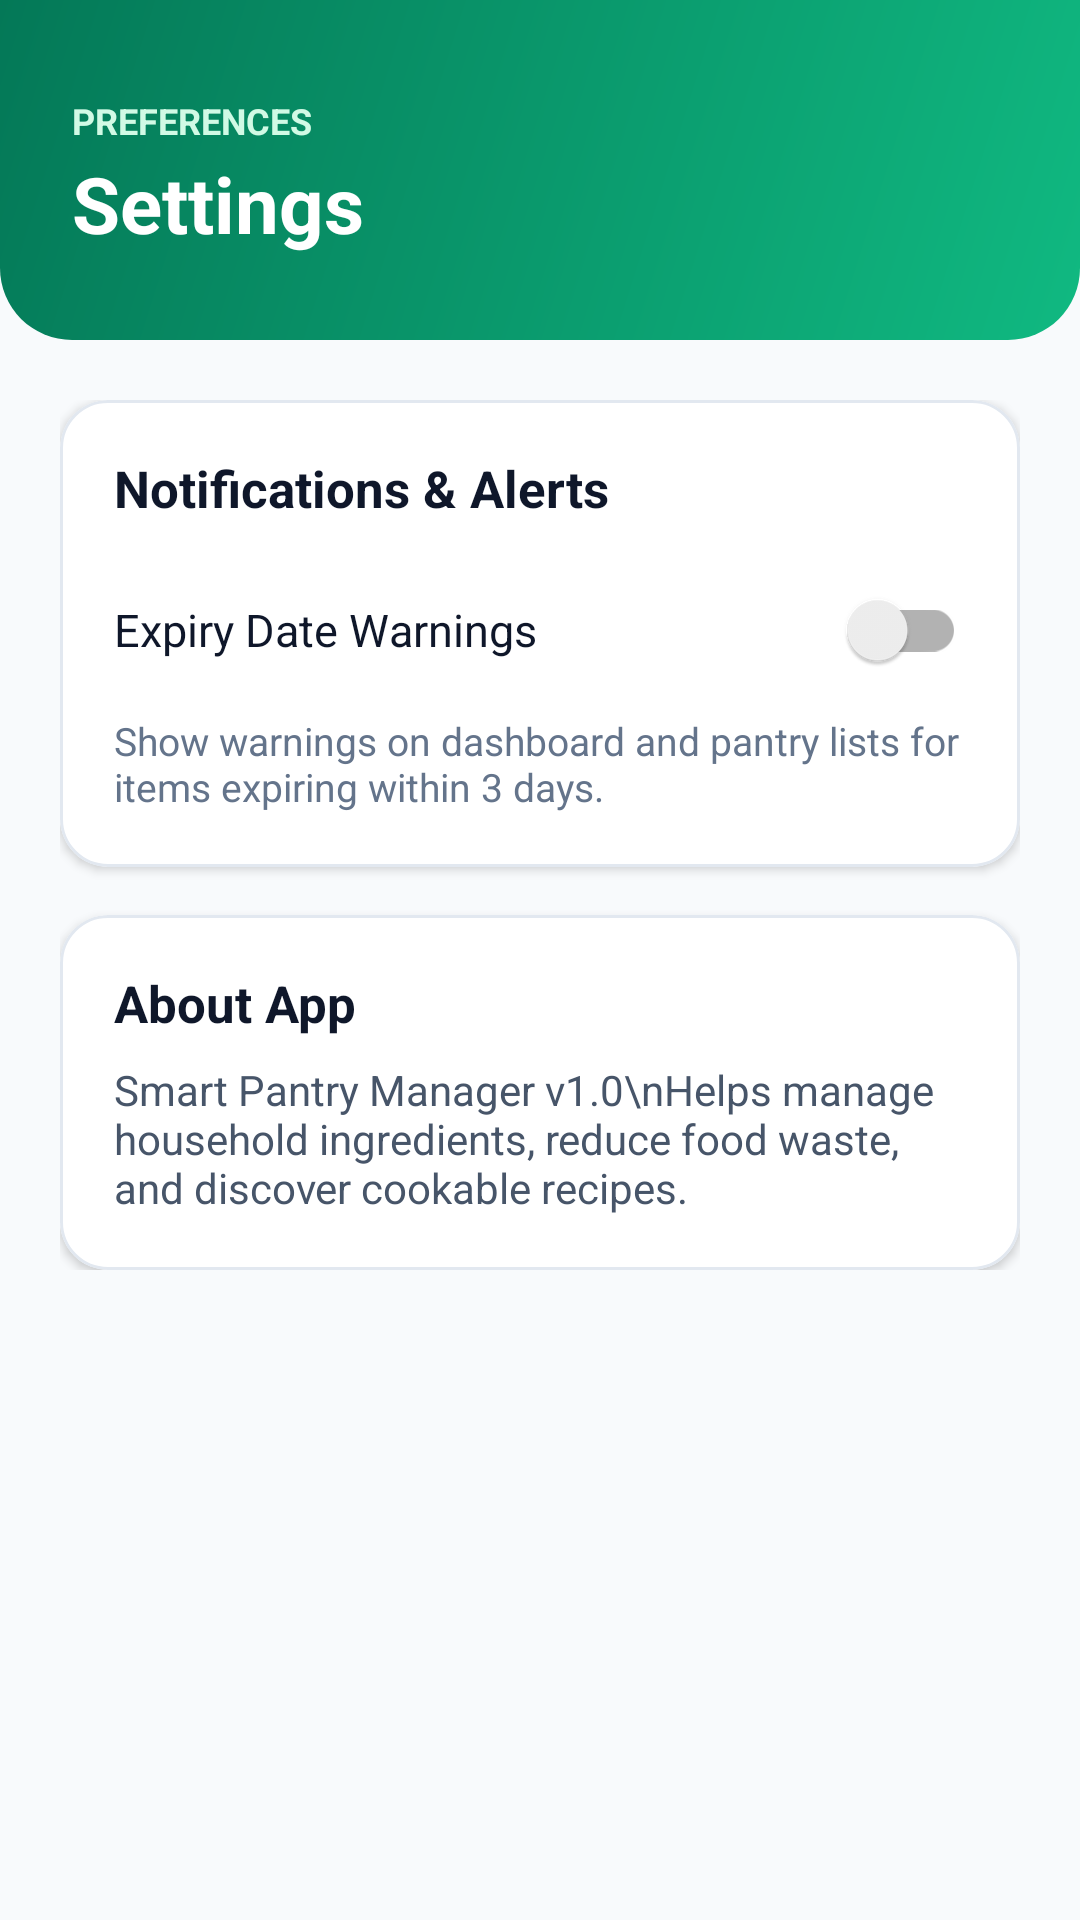

This screen was rendered from an Android layout file. Write that file and the resources it references.
<!-- AndroidManifest.xml: application theme Theme.SmartPantry -->
<!-- res/layout/activity_settings.xml -->
<?xml version="1.0" encoding="utf-8"?>
<ScrollView xmlns:android="http://schemas.android.com/apk/res/android"
    xmlns:app="http://schemas.android.com/apk/res-auto"
    android:layout_width="match_parent"
    android:layout_height="match_parent"
    android:background="@color/bg_app"
    android:fillViewport="true">

    <LinearLayout
        android:layout_width="match_parent"
        android:layout_height="wrap_content"
        android:orientation="vertical">

        
        <LinearLayout
            android:layout_width="match_parent"
            android:layout_height="wrap_content"
            android:background="@drawable/bg_home_header"
            android:orientation="vertical"
            android:paddingStart="24dp"
            android:paddingTop="32dp"
            android:paddingEnd="24dp"
            android:paddingBottom="28dp">

            <TextView
                android:layout_width="wrap_content"
                android:layout_height="wrap_content"
                android:text="PREFERENCES"
                android:textColor="#D1FAE5"
                android:textSize="12sp"
                android:textStyle="bold" />

            <TextView
                android:layout_width="wrap_content"
                android:layout_height="wrap_content"
                android:layout_marginTop="2dp"
                android:text="Settings"
                android:textColor="@color/white"
                android:textSize="26sp"
                android:textStyle="bold" />

        </LinearLayout>

        <LinearLayout
            android:layout_width="match_parent"
            android:layout_height="wrap_content"
            android:orientation="vertical"
            android:padding="20dp">

            
            <com.google.android.material.card.MaterialCardView
                android:layout_width="match_parent"
                android:layout_height="wrap_content"
                app:cardBackgroundColor="@color/white"
                app:cardCornerRadius="16dp"
                app:cardElevation="2dp"
                app:strokeColor="@color/border"
                app:strokeWidth="1dp">

                <LinearLayout
                    android:layout_width="match_parent"
                    android:layout_height="wrap_content"
                    android:orientation="vertical"
                    android:padding="18dp">

                    <TextView
                        android:layout_width="wrap_content"
                        android:layout_height="wrap_content"
                        android:text="Notifications &amp; Alerts"
                        android:textColor="@color/text_dark"
                        android:textSize="17sp"
                        android:textStyle="bold" />

                    <androidx.appcompat.widget.SwitchCompat
                        android:id="@+id/expirySwitch"
                        android:layout_width="match_parent"
                        android:layout_height="wrap_content"
                        android:layout_marginTop="12dp"
                        android:text="Expiry Date Warnings"
                        android:textColor="@color/text_dark"
                        android:textSize="15sp" />

                    <TextView
                        android:layout_width="match_parent"
                        android:layout_height="wrap_content"
                        android:layout_marginTop="4dp"
                        android:text="Show warnings on dashboard and pantry lists for items expiring within 3 days."
                        android:textColor="@color/muted"
                        android:textSize="13sp" />

                </LinearLayout>

            </com.google.android.material.card.MaterialCardView>

            
            <com.google.android.material.card.MaterialCardView
                android:layout_width="match_parent"
                android:layout_height="wrap_content"
                android:layout_marginTop="16dp"
                app:cardBackgroundColor="@color/white"
                app:cardCornerRadius="16dp"
                app:cardElevation="2dp"
                app:strokeColor="@color/border"
                app:strokeWidth="1dp">

                <LinearLayout
                    android:layout_width="match_parent"
                    android:layout_height="wrap_content"
                    android:orientation="vertical"
                    android:padding="18dp">

                    <TextView
                        android:layout_width="wrap_content"
                        android:layout_height="wrap_content"
                        android:text="About App"
                        android:textColor="@color/text_dark"
                        android:textSize="17sp"
                        android:textStyle="bold" />

                    <TextView
                        android:layout_width="match_parent"
                        android:layout_height="wrap_content"
                        android:layout_marginTop="8dp"
                        android:text="Smart Pantry Manager v1.0\nHelps manage household ingredients, reduce food waste, and discover cookable recipes."
                        android:textColor="@color/text_secondary"
                        android:textSize="14sp" />

                </LinearLayout>

            </com.google.android.material.card.MaterialCardView>

        </LinearLayout>

    </LinearLayout>

</ScrollView>
<!-- resources referenced by this layout -->
<resources>
  <color name="bg_app">#F8FAFC</color>
  <color name="border">#E2E8F0</color>
  <color name="muted">#64748B</color>
  <color name="text_dark">#0F172A</color>
  <color name="text_secondary">#475569</color>
  <color name="white">#FFFFFF</color>
  <!-- drawable bg_home_header (drawable) -->
  <?xml version="1.0" encoding="utf-8"?>
  <shape xmlns:android="http://schemas.android.com/apk/res/android">
      <gradient
          android:angle="135"
          android:startColor="#10B981"
          android:endColor="#047857" />
      <corners android:bottomLeftRadius="24dp" android:bottomRightRadius="24dp" />
  </shape>
  <style name="Theme.SmartPantry" parent="Theme.MaterialComponents.DayNight.NoActionBar">
          <item name="colorPrimary">@color/primary</item>
          <item name="colorPrimaryVariant">@color/primary_dark</item>
          <item name="colorOnPrimary">@color/white</item>
          <item name="colorSecondary">@color/primary</item>
          <item name="colorOnSecondary">@color/white</item>
  
          <item name="android:windowBackground">@color/bg_app</item>
          <item name="android:statusBarColor">@color/primary_dark</item>
          <item name="android:navigationBarColor">@color/white</item>
          <item name="android:fontFamily">sans-serif</item>
      </style>
  <color name="primary">#10B981</color>
  <color name="primary_dark">#059669</color>
</resources>
